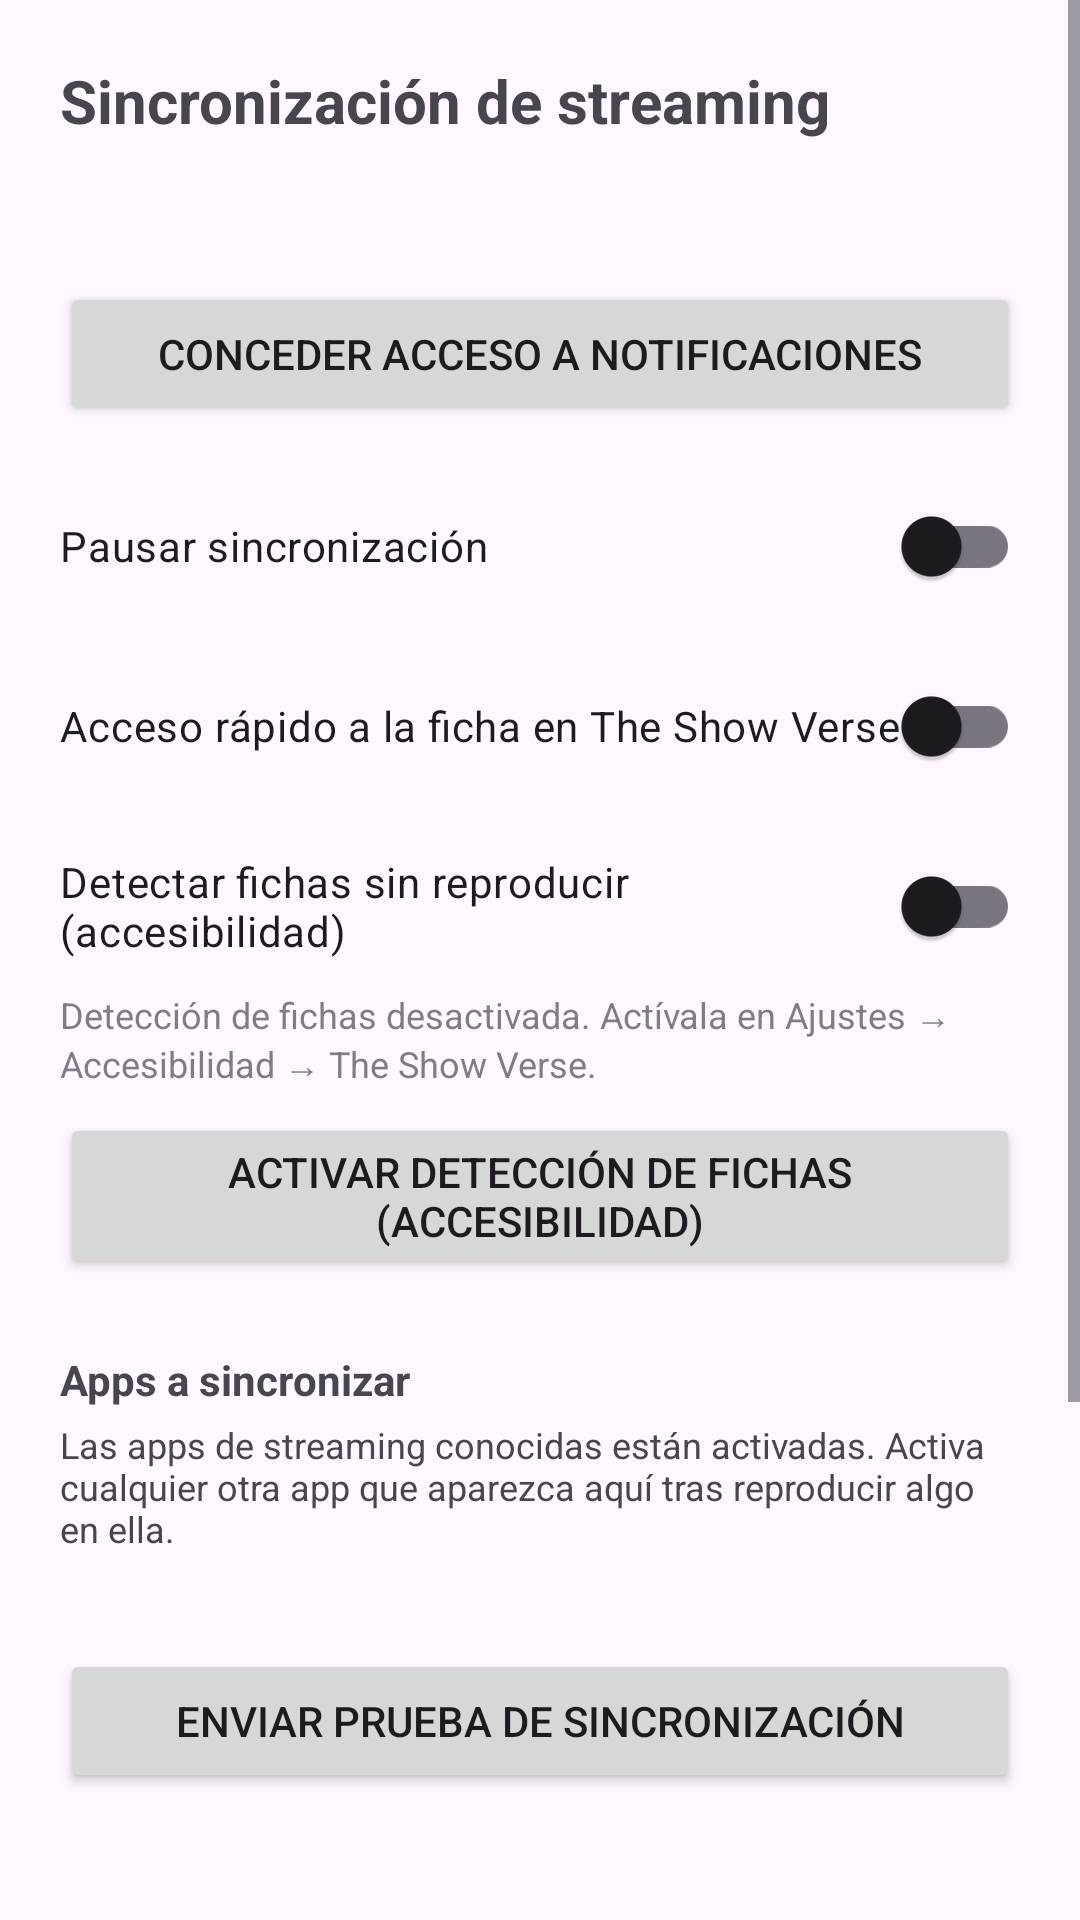

Write the Android layout XML for this screen, with the resource values it uses.
<!-- AndroidManifest.xml: application theme Theme.TSVSync -->
<!-- res/layout/activity_main.xml -->
<?xml version="1.0" encoding="utf-8"?>
<ScrollView xmlns:android="http://schemas.android.com/apk/res/android"
    android:layout_width="match_parent"
    android:layout_height="match_parent"
    android:fillViewport="true">

    <LinearLayout
        android:layout_width="match_parent"
        android:layout_height="wrap_content"
        android:orientation="vertical"
        android:padding="20dp">

        <TextView
            android:layout_width="wrap_content"
            android:layout_height="wrap_content"
            android:text="@string/sync_panel_title"
            android:textSize="20sp"
            android:textStyle="bold" />

        <TextView
            android:id="@+id/statusText"
            android:layout_width="match_parent"
            android:layout_height="wrap_content"
            android:layout_marginTop="12dp"
            android:textSize="14sp" />

        <Button
            android:id="@+id/grantButton"
            android:layout_width="match_parent"
            android:layout_height="wrap_content"
            android:layout_marginTop="16dp"
            android:text="@string/grant_access" />

        <androidx.appcompat.widget.SwitchCompat
            android:id="@+id/pauseSwitch"
            android:layout_width="match_parent"
            android:layout_height="wrap_content"
            android:layout_marginTop="16dp"
            android:text="@string/pause_sync" />

        <androidx.appcompat.widget.SwitchCompat
            android:id="@+id/indicatorSwitch"
            android:layout_width="match_parent"
            android:layout_height="wrap_content"
            android:layout_marginTop="12dp"
            android:text="@string/indicator_toggle" />

        <androidx.appcompat.widget.SwitchCompat
            android:id="@+id/a11ySwitch"
            android:layout_width="match_parent"
            android:layout_height="wrap_content"
            android:layout_marginTop="12dp"
            android:text="@string/a11y_toggle" />

        <TextView
            android:id="@+id/a11yStatus"
            android:layout_width="match_parent"
            android:layout_height="wrap_content"
            android:layout_marginTop="4dp"
            android:textSize="12sp"
            android:alpha="0.7"
            android:text="@string/a11y_status_off" />

        <Button
            android:id="@+id/a11yButton"
            android:layout_width="match_parent"
            android:layout_height="wrap_content"
            android:layout_marginTop="8dp"
            android:text="@string/a11y_open_settings" />

        <TextView
            android:id="@+id/appsHeader"
            android:layout_width="wrap_content"
            android:layout_height="wrap_content"
            android:layout_marginTop="24dp"
            android:text="@string/apps_header"
            android:textStyle="bold" />

        <TextView
            android:layout_width="match_parent"
            android:layout_height="wrap_content"
            android:layout_marginTop="4dp"
            android:text="@string/apps_hint"
            android:textSize="12sp" />

        <LinearLayout
            android:id="@+id/appsContainer"
            android:layout_width="match_parent"
            android:layout_height="wrap_content"
            android:layout_marginTop="8dp"
            android:orientation="vertical" />

        <Button
            android:id="@+id/testButton"
            android:layout_width="match_parent"
            android:layout_height="wrap_content"
            android:layout_marginTop="24dp"
            android:text="@string/test_send" />

        <LinearLayout
            android:layout_width="match_parent"
            android:layout_height="wrap_content"
            android:layout_marginTop="24dp"
            android:orientation="horizontal">

            <TextView
                android:layout_width="0dp"
                android:layout_height="wrap_content"
                android:layout_weight="1"
                android:gravity="center_vertical"
                android:text="@string/log_header"
                android:textStyle="bold" />

            <Button
                android:id="@+id/clearLogsButton"
                style="?android:attr/buttonBarButtonStyle"
                android:layout_width="wrap_content"
                android:layout_height="wrap_content"
                android:text="@string/clear_logs" />

            <Button
                android:id="@+id/refreshButton"
                style="?android:attr/buttonBarButtonStyle"
                android:layout_width="wrap_content"
                android:layout_height="wrap_content"
                android:text="@string/refresh" />
        </LinearLayout>

        <TextView
            android:id="@+id/logText"
            android:layout_width="match_parent"
            android:layout_height="wrap_content"
            android:layout_marginTop="4dp"
            android:background="@drawable/log_box"
            android:fontFamily="monospace"
            android:lineSpacingExtra="3dp"
            android:padding="12dp"
            android:textSize="11sp" />

        <Button
            android:id="@+id/perfButton"
            style="?android:attr/borderlessButtonStyle"
            android:layout_width="match_parent"
            android:layout_height="wrap_content"
            android:layout_marginTop="24dp"
            android:text="@string/perf_open" />

        <Button
            android:id="@+id/unpairButton"
            android:layout_width="match_parent"
            android:layout_height="wrap_content"
            android:layout_marginTop="24dp"
            android:text="@string/unpair" />

    </LinearLayout>
</ScrollView>
<!-- resources referenced by this layout -->
<resources>
  <!-- drawable log_box (drawable) -->
  <?xml version="1.0" encoding="utf-8"?>
  <shape xmlns:android="http://schemas.android.com/apk/res/android"
      android:shape="rectangle">
      <solid android:color="#0D000000" />
      <stroke android:width="1dp" android:color="@color/tsv_stroke" />
      <corners android:radius="12dp" />
  </shape>
  <string name="a11y_open_settings">Activar detección de fichas (Accesibilidad)</string>
  <string name="a11y_status_off">Detección de fichas desactivada. Actívala en Ajustes → Accesibilidad → The Show Verse.</string>
  <string name="a11y_toggle">Detectar fichas sin reproducir (accesibilidad)</string>
  <string name="apps_header">Apps a sincronizar</string>
  <string name="apps_hint">Las apps de streaming conocidas están activadas. Activa cualquier otra app que aparezca aquí tras reproducir algo en ella.</string>
  <string name="clear_logs">Limpiar</string>
  <string name="grant_access">Conceder acceso a notificaciones</string>
  <string name="indicator_toggle">Acceso rápido a la ficha en The Show Verse</string>
  <string name="log_header">Registro</string>
  <string name="pause_sync">Pausar sincronización</string>
  <string name="perf_open">Rendimiento (diagnóstico)</string>
  <string name="refresh">Actualizar</string>
  <string name="sync_panel_title">Sincronización de streaming</string>
  <string name="test_send">Enviar prueba de sincronización</string>
  <string name="unpair">Desvincular este dispositivo</string>
  <style name="Theme.TSVSync" parent="Theme.Material3.DayNight.NoActionBar">
          <item name="android:windowActionBar">false</item>
      </style>
  <color name="tsv_stroke">#1FFFFFFF</color>
</resources>
